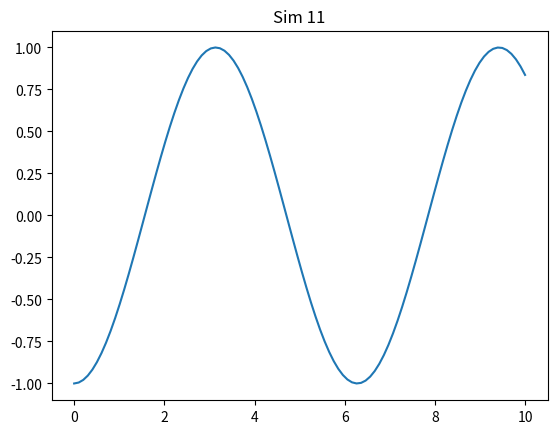

Write the Python code that produced this figure.
import numpy as np
import matplotlib.pyplot as plt

def run():
    x = np.linspace(0, 10, 100)
    y = np.sin(x + 11)
    plt.plot(x, y)
    plt.title('Sim 11')
    plt.savefig('sim_11.png')

if __name__ == '__main__':
    run()
